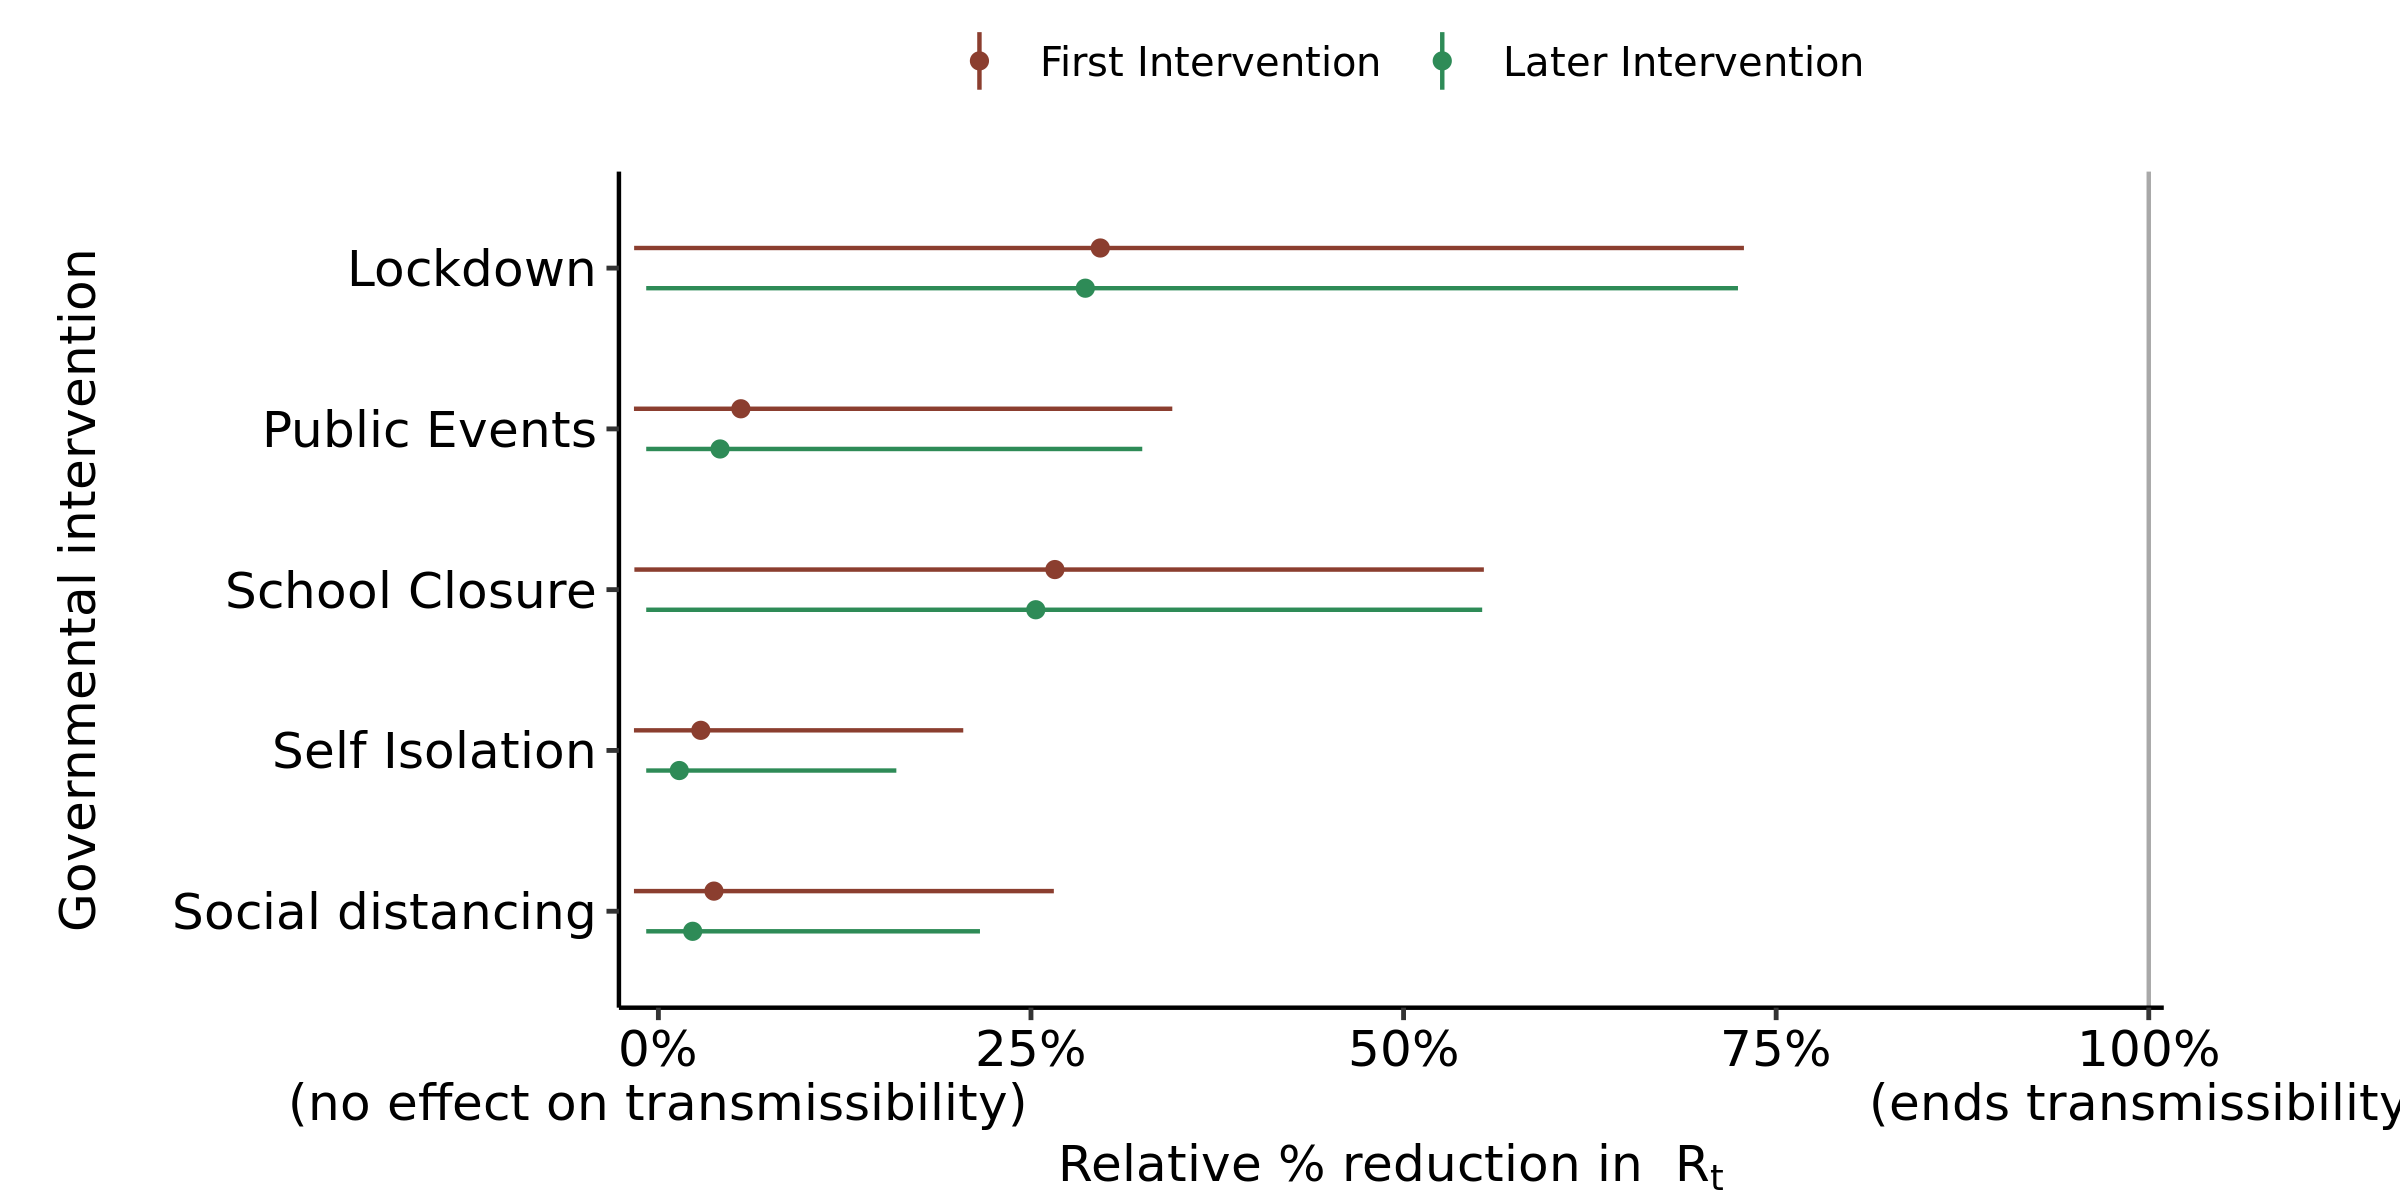

The data file committed next to this chart (first rows):
, parameter, outer_width, inner_width, point_est, ll, l, m, h, hh, type
1, School Closure, 0.95, 0.9, mean, -0.01611, -0.0135, 0.2661, 0.5271, 0.5539, First Intervention
2, Self Isolation, 0.95, 0.9, mean, -0.01639, -0.01637, 0.02847, 0.1638, 0.2046, First Intervention
3, Public Events, 0.95, 0.9, mean, -0.01639, -0.01636, 0.05534, 0.2742, 0.3448, First Intervention
4, Lockdown, 0.95, 0.9, mean, -0.01627, -0.01582, 0.2965, 0.6869, 0.7284, First Intervention
5, Social distancing, 0.95, 0.9, mean, -0.01639, -0.01638, 0.03729, 0.1966, 0.2653, First Intervention
6, School Closure, 0.95, 0.9, mean, -0.008165, -0.008157, 0.2532, 0.525, 0.5527, Later Intervention
7, Self Isolation, 0.95, 0.9, mean, -0.008165, -0.008165, 0.01402, 0.1205, 0.1597, Later Intervention
8, Public Events, 0.95, 0.9, mean, -0.008165, -0.008165, 0.04138, 0.2513, 0.3247, Later Intervention
9, Lockdown, 0.95, 0.9, mean, -0.008165, -0.008161, 0.2865, 0.6814, 0.7244, Later Intervention
10, Social distancing, 0.95, 0.9, mean, -0.008165, -0.008165, 0.02302, 0.1644, 0.2158, Later Intervention
